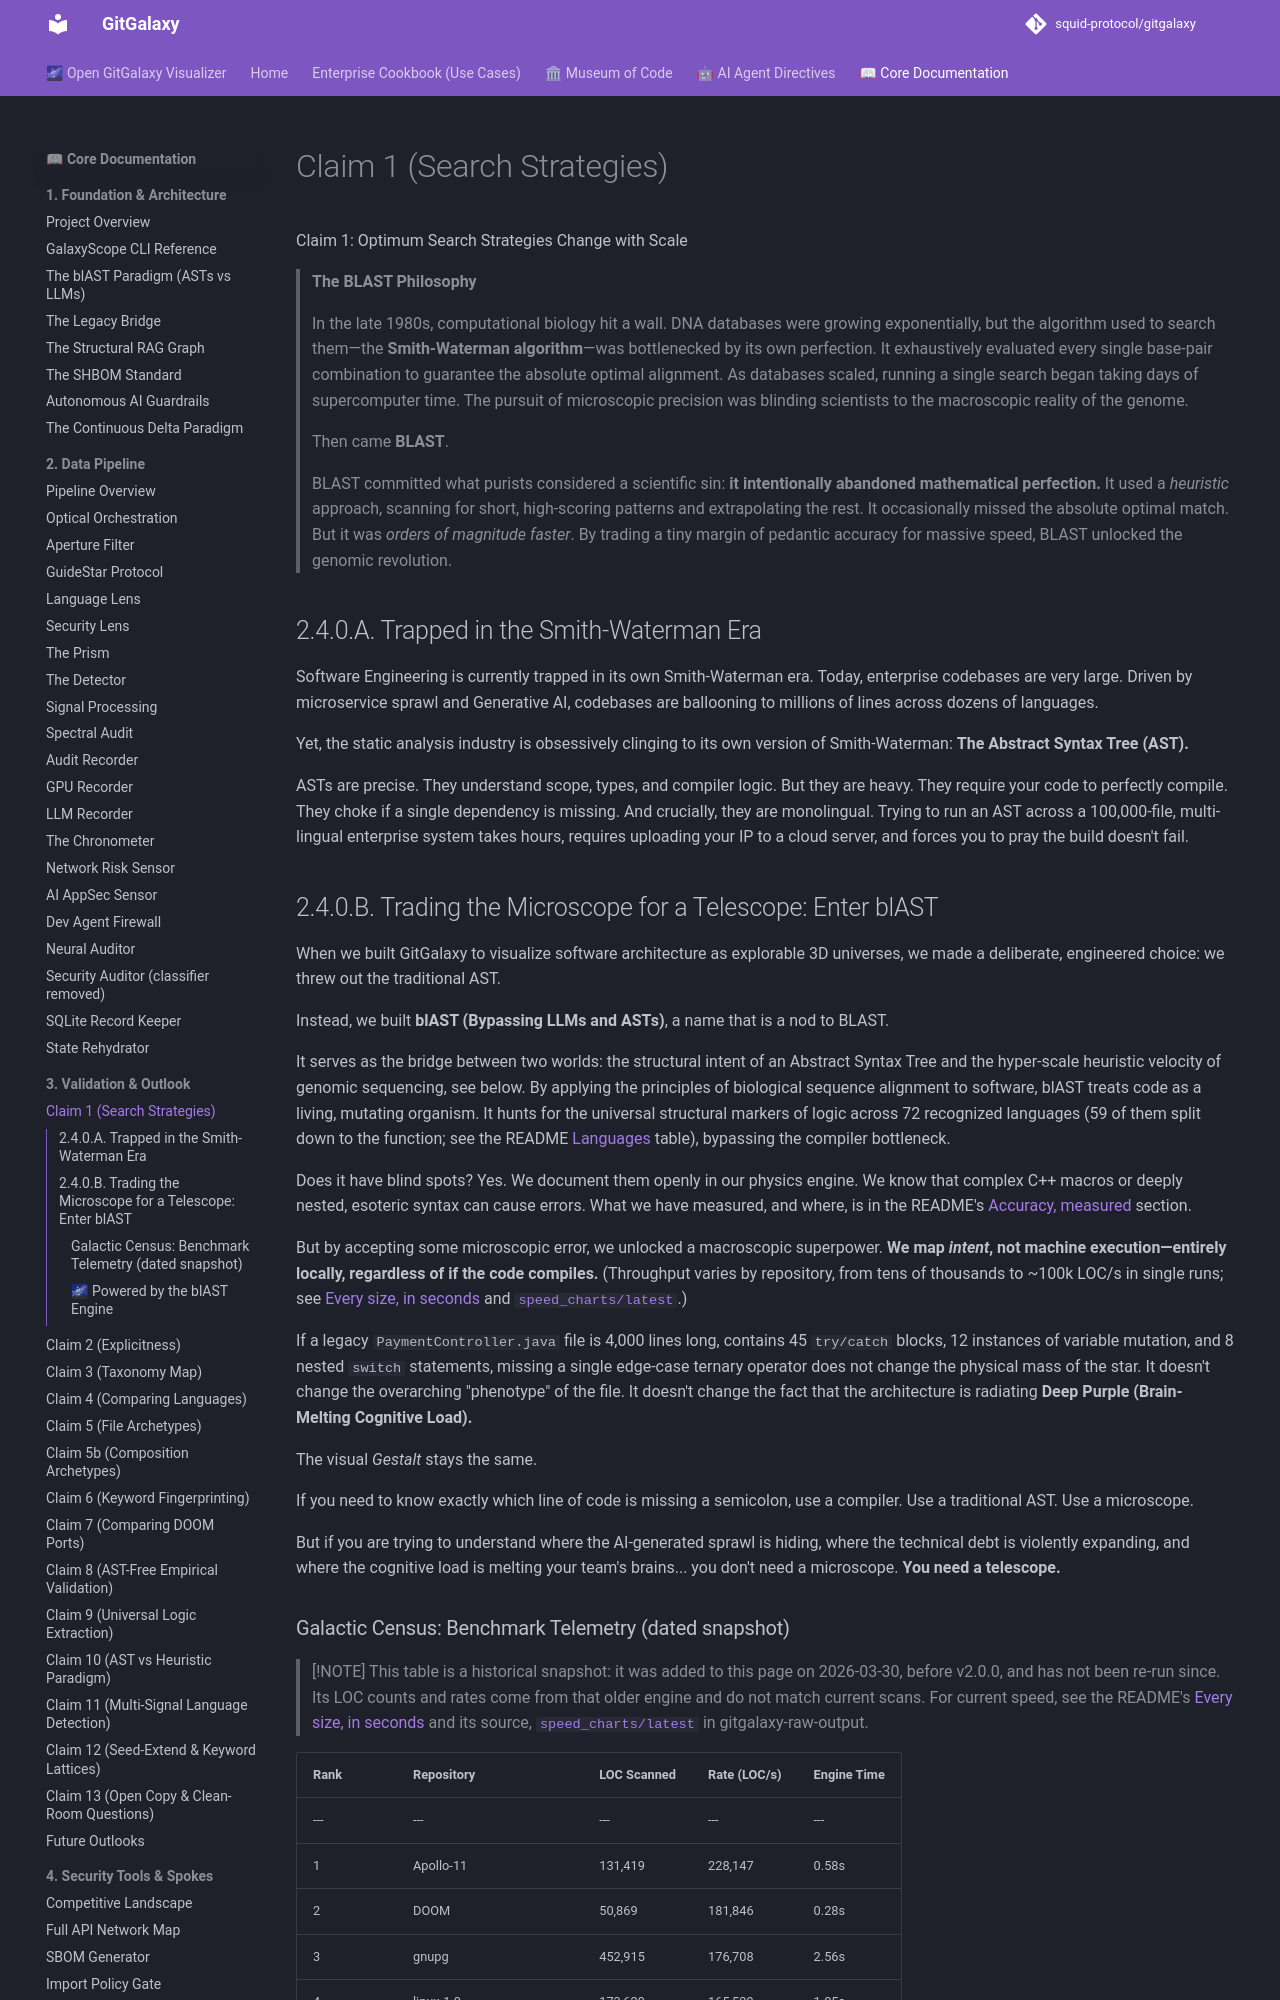

repository: squid-protocol/gitgalaxy · page: 03-01-claim-1-search-strategies/index.html · generator: mkdocs

---
description: "Claim 1: Optimum Search Strategies Change with Scale"
---
Claim 1: Optimum Search Strategies Change with Scale

> **The BLAST Philosophy**
>
> In the late 1980s, computational biology hit a wall. DNA databases were growing exponentially, but the algorithm used to search them—the **Smith-Waterman algorithm**—was bottlenecked by its own perfection. It exhaustively evaluated every single base-pair combination to guarantee the absolute optimal alignment. As databases scaled, running a single search began taking days of supercomputer time. The pursuit of microscopic precision was blinding scientists to the macroscopic reality of the genome.
>
> Then came **BLAST**. 
>
> BLAST committed what purists considered a scientific sin: **it intentionally abandoned mathematical perfection.** It used a *heuristic* approach, scanning for short, high-scoring patterns and extrapolating the rest. It occasionally missed the absolute optimal match. But it was *orders of magnitude faster*. By trading a tiny margin of pedantic accuracy for massive speed, BLAST unlocked the genomic revolution.

## 2.4.0.A. Trapped in the Smith-Waterman Era

Software Engineering is currently trapped in its own Smith-Waterman era. Today, enterprise codebases are very large. Driven by microservice sprawl and Generative AI, codebases are ballooning to millions of lines across dozens of languages.

Yet, the static analysis industry is obsessively clinging to its own version of Smith-Waterman: **The Abstract Syntax Tree (AST).**

ASTs are precise. They understand scope, types, and compiler logic. But they are heavy. They require your code to perfectly compile. They choke if a single dependency is missing. And crucially, they are monolingual. Trying to run an AST across a 100,000-file, multi-lingual enterprise system takes hours, requires uploading your IP to a cloud server, and forces you to pray the build doesn't fail.
